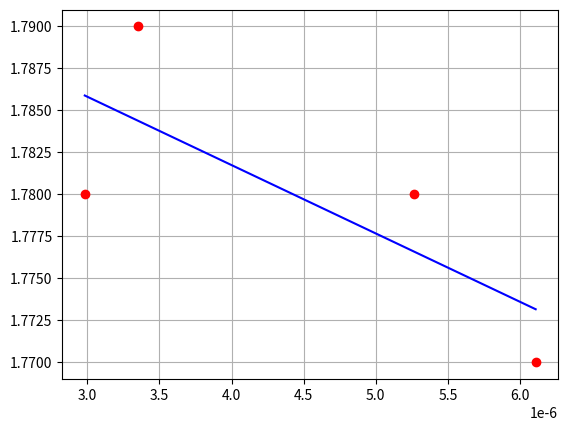

Here is the Python script that generated this plot:
import numpy as np
from scipy.optimize import curve_fit
import matplotlib.pyplot as plt

x = [1/(404.6**2), 1/(435.8**2), 1/(546.1**2), 1/(579.1**2)]
y = [1.77, 1.78, 1.79, 1.78]

def f(x, A, B): # this is your 'straight line' y=f(x)
  return A*x + B

popt, pcov = curve_fit(f, x, y) # your data x, y to fit
print(popt) # your A and B

plt.plot(x, y, 'ro')
plt.plot(x, f(np.array(x), *popt), 'b')
plt.grid(True)
plt.show()